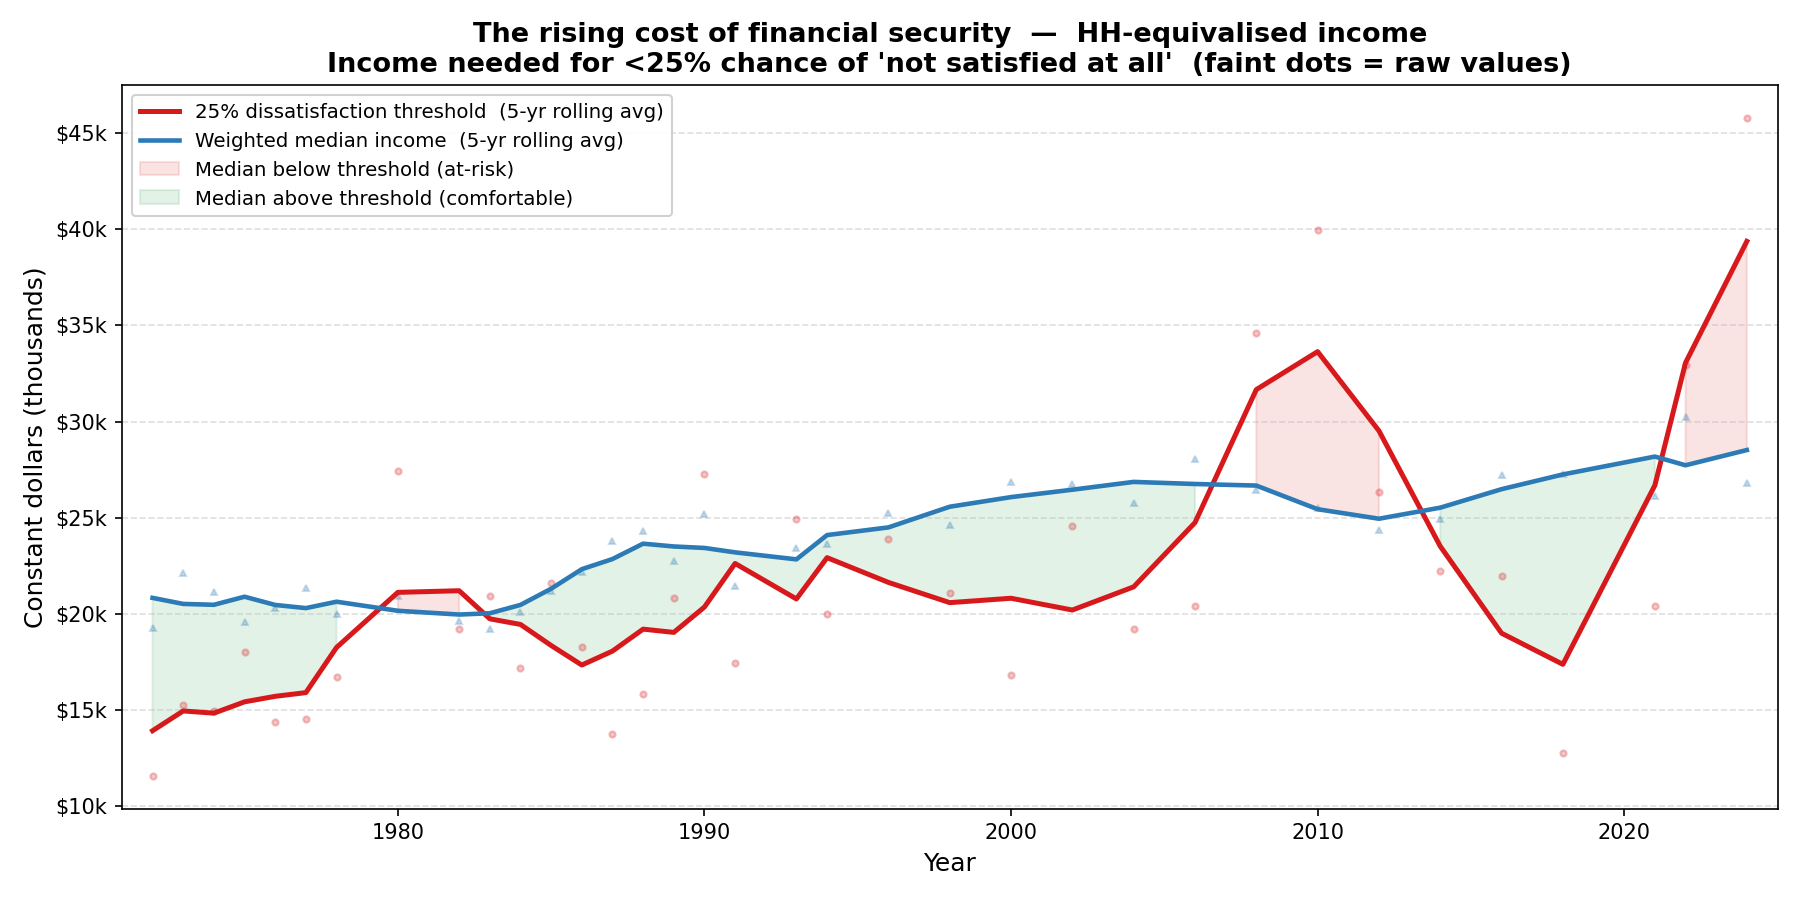

Source data for this figure (header and first rows):
year, threshold_income, mean_income, median_income, n, b0, b1
1972, 11546, 22211, 19245, 1470, 4.7, -0.6
1973, 15236, 23842, 22097, 1393, 4.6, -0.6
1974, 14918, 23768, 21108, 1354, 5.2, -0.7
1975, 18015, 23184, 19557, 1402, 6.6, -0.8
1976, 14351, 22516, 20273, 1390, 7.0, -0.8
1977, 14498, 27214, 21350, 1393, 8.1, -1.0
1978, 16671, 25092, 19952, 1431, 5.4, -0.7
1980, 27422, 27140, 20891, 1353, 4.0, -0.5
1982, 19217, 24354, 19590, 1677, 5.8, -0.7
1983, 20926, 25625, 19221, 1450, 7.2, -0.8
1984, 17189, 25486, 20091, 1339, 5.5, -0.7
1985, 21571, 26252, 21162, 1415, 4.4, -0.6
1986, 18265, 26310, 22187, 1343, 7.0, -0.8
1987, 13737, 27677, 23800, 1662, 5.8, -0.7
1988, 15835, 27962, 24312, 1354, 5.2, -0.7
1989, 20819, 28295, 22730, 1376, 6.5, -0.8
1990, 27289, 30401, 25166, 1226, 4.8, -0.6
1991, 17418, 25912, 21456, 1361, 4.4, -0.6
1993, 24911, 28653, 23392, 1464, 6.2, -0.7
1994, 19955, 28562, 23618, 2630, 5.8, -0.7
1996, 23867, 30244, 25250, 2557, 5.8, -0.7
1998, 21047, 30837, 24589, 2500, 6.4, -0.8
2000, 16791, 32723, 26848, 2449, 5.9, -0.7
2002, 24551, 35345, 26754, 1222, 6.2, -0.7
2004, 19207, 34098, 25744, 1174, 3.6, -0.5
2006, 20411, 34768, 28069, 2575, 5.0, -0.6
2008, 34585, 34722, 26426, 1770, 5.7, -0.7
2010, 39991, 31168, 25499, 1803, 3.1, -0.4
2012, 26340, 34288, 24374, 1757, 4.4, -0.5
2014, 22218, 33889, 24941, 2313, 4.1, -0.5
2016, 21953, 34003, 27225, 2594, 4.8, -0.6
2018, 12759, 34674, 27262, 2150, 3.0, -0.4
2021, 20410, 32847, 26135, 3394, 4.4, -0.6
2022, 32944, 36301, 30213, 1558, 5.8, -0.7
2024, 45819, 34454, 26816, 1472, 2.8, -0.4
